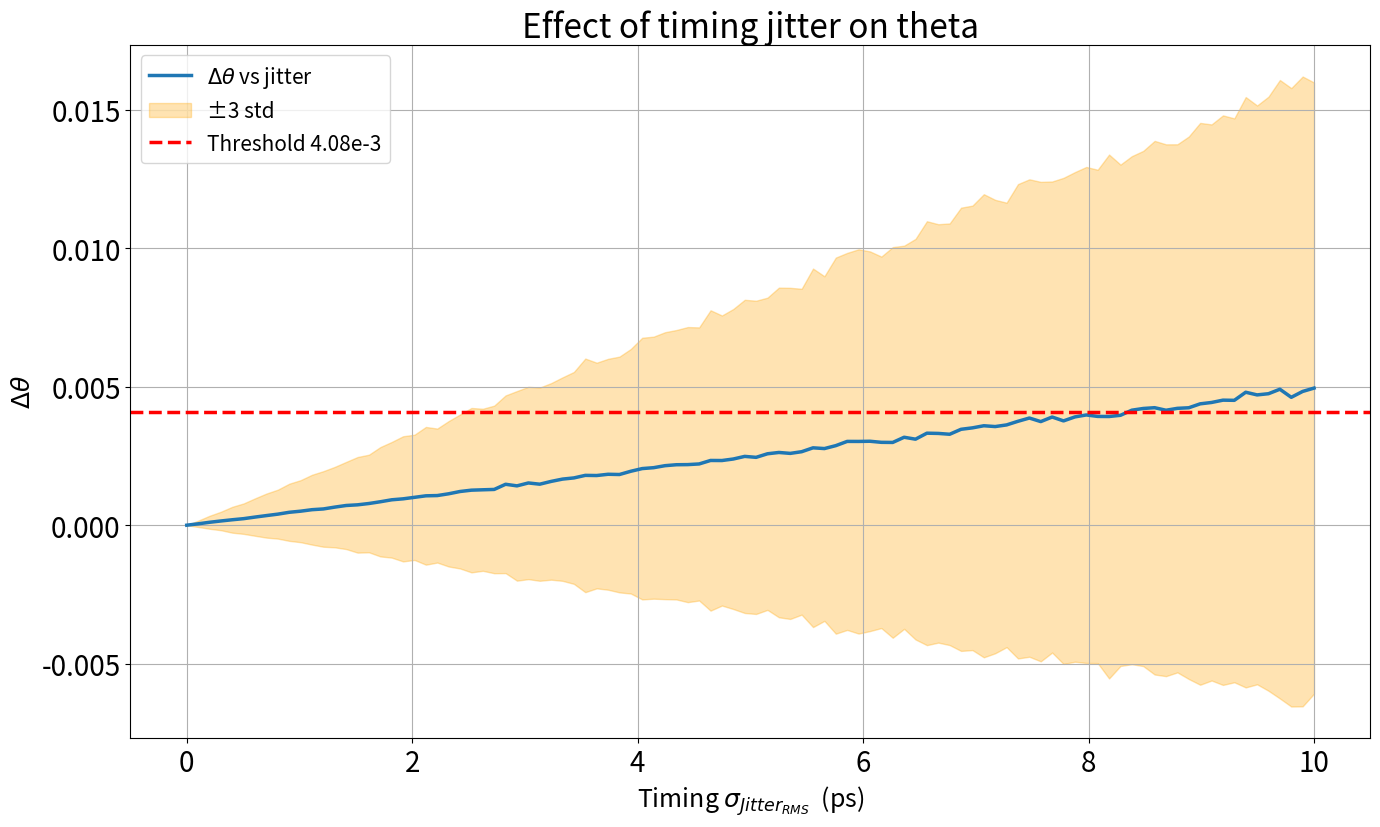

Recreate this plot in Python.
import numpy as np
import matplotlib.pyplot as plt
from tqdm import tqdm
from pathlib import Path
import re

def title_to_filename(title, ext="png"):
    clean = re.sub(r'[^a-zA-Z0-9_]+', '_', title)
    return clean.lower().strip('_') + f".{ext}"

def save_figure(title, folder="figures", ext="png"):
    folder = Path(folder)
    folder.mkdir(parents=True, exist_ok=True)

    plt.title(title)
    plt.savefig(folder / title_to_filename(title, ext),
                dpi=300, bbox_inches="tight")

    plt.close()

PPT_STYLE = {
    "font.size": 20,
    "axes.titlesize": 24,
    "axes.labelsize": 18,
    "xtick.labelsize": 20,
    "ytick.labelsize": 20,
    "legend.fontsize": 15,
    "figure.figsize": (16, 9),  # 16:9 in inches
    "lines.linewidth": 2.5
}

plt.rcParams.update(PPT_STYLE)

SAVE_DIR = r"C:\Users\zipar\OneDrive - Delft University of Technology\Second Year\MEP\Images_results\noise"

def jitter_vs_delta_theta(alpha=50, Joffset=10e3, V0=184e-3, 
                          N=100, min_jitter=0, max_jitter=10e-12,
                          realizations=1000):
    """
    Simulate the effect of timing jitter on theta and return delta_theta.
    """
    J0 = np.exp(alpha * V0) * Joffset * 2 * np.pi
    list_jitter = np.linspace(min_jitter, max_jitter, N)
    delta_theta = np.zeros(N)
    delta_std = np.zeros(N)
    list_theta = np.zeros(realizations)

    for j, sigma_jitter in tqdm(enumerate(list_jitter)):
        list_theta= np.zeros(realizations)
        for i in range(realizations):
            list_theta[i] =np.abs(np.random.normal(0, sigma_jitter))
        delta_theta[j] = J0* np.mean(list_theta)
        delta_std[j] = J0*np.std(list_theta) 
        

    return list_jitter, delta_theta, delta_std

# Run the simulation
list_jitter, delta_theta, delta_std = jitter_vs_delta_theta()

# Plot
plt.figure(figsize=(16,9))
plt.plot(list_jitter*1e12, delta_theta, label=r'$\Delta \theta$ vs jitter')
plt.fill_between(list_jitter*1e12, (delta_theta - 3*delta_std), (delta_theta + 3*delta_std),
                     color='orange', alpha=0.3, label="±3 std")
plt.axhline(4.08e-3, color='r', linestyle='--', label='Threshold 4.08e-3')
plt.xlabel('Timing $\sigma_{Jitter_{RMS}}$  (ps)')
plt.ylabel(r'$\Delta \theta$')
plt.title('Effect of timing jitter on theta')
plt.grid(True)
plt.legend()
save_figure("Effect of timing jitter on theta", SAVE_DIR)
plt.show()
